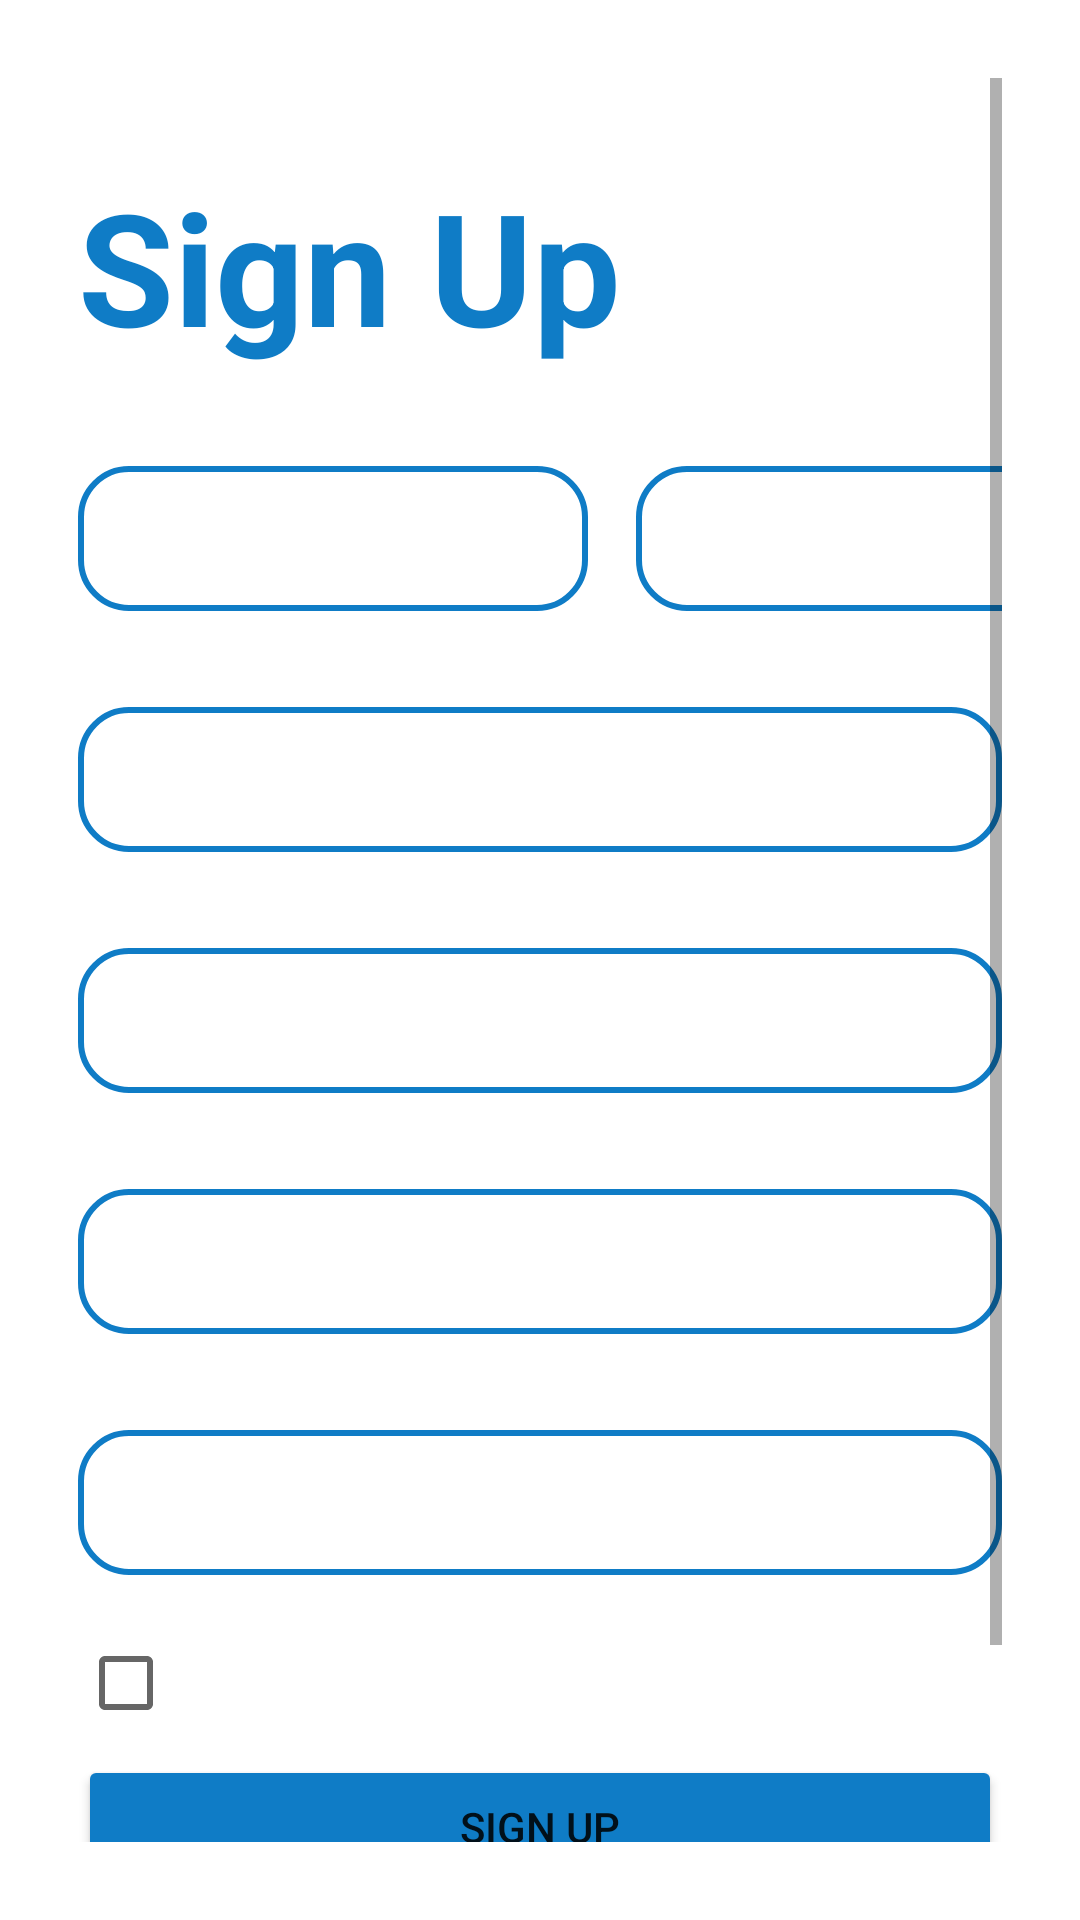

Reconstruct the res/layout file that produces this screen, plus the resources it refers to.
<!-- AndroidManifest.xml: application theme Theme.TheMovie -->
<!-- res/layout/activity_the_sign_up.xml -->
<?xml version="1.0" encoding="utf-8"?>
<LinearLayout xmlns:android="http://schemas.android.com/apk/res/android"
    xmlns:app="http://schemas.android.com/apk/res-auto"
    xmlns:tools="http://schemas.android.com/tools"
    android:layout_width="match_parent"
    android:layout_height="match_parent"
    android:padding="26dp"
    android:background="@drawable/main_background"
    tools:context=".login.TheSignUp">

    <ScrollView
        android:layout_width="match_parent"
        android:layout_height="match_parent">

        <LinearLayout
            android:orientation="vertical"
            android:layout_width="match_parent"
            android:layout_height="match_parent">

            <TextView
                android:id="@+id/tv_signup_signup"
                android:layout_width="wrap_content"
                android:layout_height="wrap_content"
                android:text="Sign Up"
                android:textSize="52sp"
                android:textStyle="bold"
                android:textColor="@color/viaa"
                android:layout_marginTop="28dp"
                app:layout_constraintTop_toTopOf="parent"
                app:layout_constraintStart_toStartOf="parent" />

            <androidx.constraintlayout.widget.ConstraintLayout
                android:layout_width="match_parent"
                android:layout_height="wrap_content">

                <EditText
                    android:id="@+id/et_signup_firstname"
                    android:layout_width="170sp"
                    android:layout_height="wrap_content"
                    android:hint="First Name"
                    android:textColor="@color/via"
                    android:textColorHint="@color/viaaa"
                    android:padding="12dp"
                    android:layout_marginTop="32dp"
                    android:background="@drawable/outlined_edittext"
                    app:layout_constraintStart_toStartOf="parent"
                    app:layout_constraintTop_toTopOf="parent" />

                <EditText
                    android:id="@+id/et_signup_lastname"
                    android:layout_width="170sp"
                    android:layout_height="wrap_content"
                    android:hint="Last Name"
                    android:textColor="@color/via"
                    android:textColorHint="@color/viaaa"
                    android:padding="12dp"
                    android:layout_marginTop="32dp"
                    android:layout_marginLeft="16dp"
                    android:background="@drawable/outlined_edittext"
                    app:layout_constraintStart_toEndOf="@id/et_signup_firstname"
                    app:layout_constraintTop_toTopOf="parent" />

            </androidx.constraintlayout.widget.ConstraintLayout>

            <EditText
                android:id="@+id/et_signup_username"
                android:layout_width="match_parent"
                android:layout_height="wrap_content"
                android:hint="Username"
                android:textColor="@color/via"
                android:textColorHint="@color/viaaa"
                android:padding="12dp"
                android:inputType="textEmailAddress"
                android:layout_marginTop="32dp"
                android:background="@drawable/outlined_edittext"
                app:layout_constraintStart_toStartOf="parent"
                app:layout_constraintTop_toBottomOf="@+id/et_signup_firstname" />

            <EditText
                android:id="@+id/et_signup_email"
                android:layout_width="match_parent"
                android:layout_height="wrap_content"
                android:hint="Email"
                android:textColor="@color/via"
                android:textColorHint="@color/viaaa"
                android:padding="12dp"
                android:inputType="textEmailAddress"
                android:layout_marginTop="32dp"
                android:background="@drawable/outlined_edittext"
                app:layout_constraintStart_toStartOf="parent"
                app:layout_constraintTop_toBottomOf="@+id/et_signup_username" />

            <EditText
                android:id="@+id/et_signup_password"
                android:layout_width="match_parent"
                android:layout_height="wrap_content"
                android:hint="Password"
                android:textColor="@color/via"
                android:textColorHint="@color/viaaa"
                android:padding="12dp"
                android:inputType="textPassword"
                android:layout_marginTop="32dp"
                android:background="@drawable/outlined_edittext"
                app:layout_constraintStart_toStartOf="parent"
                app:layout_constraintTop_toBottomOf="@+id/et_signup_email" />

            <EditText
                android:id="@+id/et_signup_confirmpassword"
                android:layout_width="match_parent"
                android:layout_height="wrap_content"
                android:hint="Confirm Password"
                android:padding="12dp"
                android:textColor="@color/via"
                android:textColorHint="@color/viaaa"
                android:inputType="textPassword"
                android:layout_marginTop="32dp"
                android:background="@drawable/outlined_edittext"
                app:layout_constraintStart_toStartOf="parent"
                app:layout_constraintTop_toBottomOf="@+id/et_signup_password" />

            <androidx.constraintlayout.widget.ConstraintLayout
                android:layout_width="match_parent"
                android:layout_height="wrap_content">

                <CheckBox
                    android:id="@+id/cb_signup_agree"
                    android:layout_width="wrap_content"
                    android:layout_height="wrap_content"
                    android:layout_marginTop="12dp"
                    app:layout_constraintStart_toStartOf="parent"
                    app:layout_constraintTop_toTopOf="parent"/>

                <TextView
                    android:id="@+id/tv_signup_rememberme"
                    android:layout_width="wrap_content"
                    android:layout_height="wrap_content"
                    android:layout_marginTop="26dp"
                    android:textColor="@color/via"
                    android:text="I Agree with privacy and policy"
                    app:layout_constraintTop_toTopOf="parent"
                    app:layout_constraintStart_toEndOf="@id/cb_signup_agree"/>

            </androidx.constraintlayout.widget.ConstraintLayout>

            <Button
                android:id="@+id/btn_signup_signup"
                android:layout_width="match_parent"
                android:layout_height="wrap_content"
                android:layout_marginBottom="36dp"
                android:text="Sign Up"
                app:cornerRadius="16dp"
                android:padding="12dp"
                android:backgroundTint="@color/viaa"
                app:layout_constraintStart_toStartOf="parent"
                app:layout_constraintBottom_toTopOf="@id/tv_signup_ask"/>

            <androidx.constraintlayout.widget.ConstraintLayout
                android:layout_width="match_parent"
                android:layout_height="wrap_content">

                <TextView
                    android:id="@+id/tv_signup_ask"
                    android:layout_width="wrap_content"
                    android:layout_height="wrap_content"
                    android:layout_marginTop="36dp"
                    android:layout_marginLeft="72dp"
                    android:textColor="@color/via"
                    android:text="Already have an account?"
                    app:layout_constraintBottom_toBottomOf="parent"
                    app:layout_constraintStart_toStartOf="parent"/>

                <TextView
                    android:id="@+id/tv_signup_login"
                    android:layout_width="wrap_content"
                    android:layout_height="wrap_content"
                    android:layout_marginTop="36dp"
                    android:layout_marginLeft="6dp"
                    android:text="Login"
                    android:textColor="@color/viaa"
                    app:layout_constraintBottom_toBottomOf="parent"
                    app:layout_constraintStart_toEndOf="@id/tv_signup_ask"/>
            </androidx.constraintlayout.widget.ConstraintLayout>

        </LinearLayout>
    </ScrollView>

</LinearLayout>
<!-- resources referenced by this layout -->
<resources>
  <color name="via">#FFFFFFFF</color>
  <color name="viaa">#FF0F7CC6</color>
  <color name="viaaa">#9EFFFFFF</color>
  <!-- drawable outlined_edittext (drawable) -->
  <?xml version="1.0" encoding="utf-8"?>
  <selector xmlns:android="http://schemas.android.com/apk/res/android">
      <item>
          <shape android:shape="rectangle">
              <corners android:radius="16dp" />
              <stroke
                  android:width="2dp"
                  android:color="@color/viaa" />
          </shape>
      </item>
  </selector>
  <style name="Theme.TheMovie" parent="Theme.MaterialComponents.DayNight.DarkActionBar">
          
          <item name="colorPrimary">@color/viaa</item>
          <item name="colorPrimaryVariant">@color/black</item>
          <item name="colorOnPrimary">@color/white</item>
          
          <item name="colorSecondary">@color/teal_200</item>
          <item name="colorSecondaryVariant">@color/teal_700</item>
          <item name="colorOnSecondary">@color/black</item>
          
          <item name="android:statusBarColor">?attr/colorPrimaryVariant</item>
          
      </style>
  <color name="black">#FF000000</color>
  <color name="white">#FFFFFFFF</color>
  <color name="teal_200">#FF03DAC5</color>
  <color name="teal_700">#FF018786</color>
</resources>
